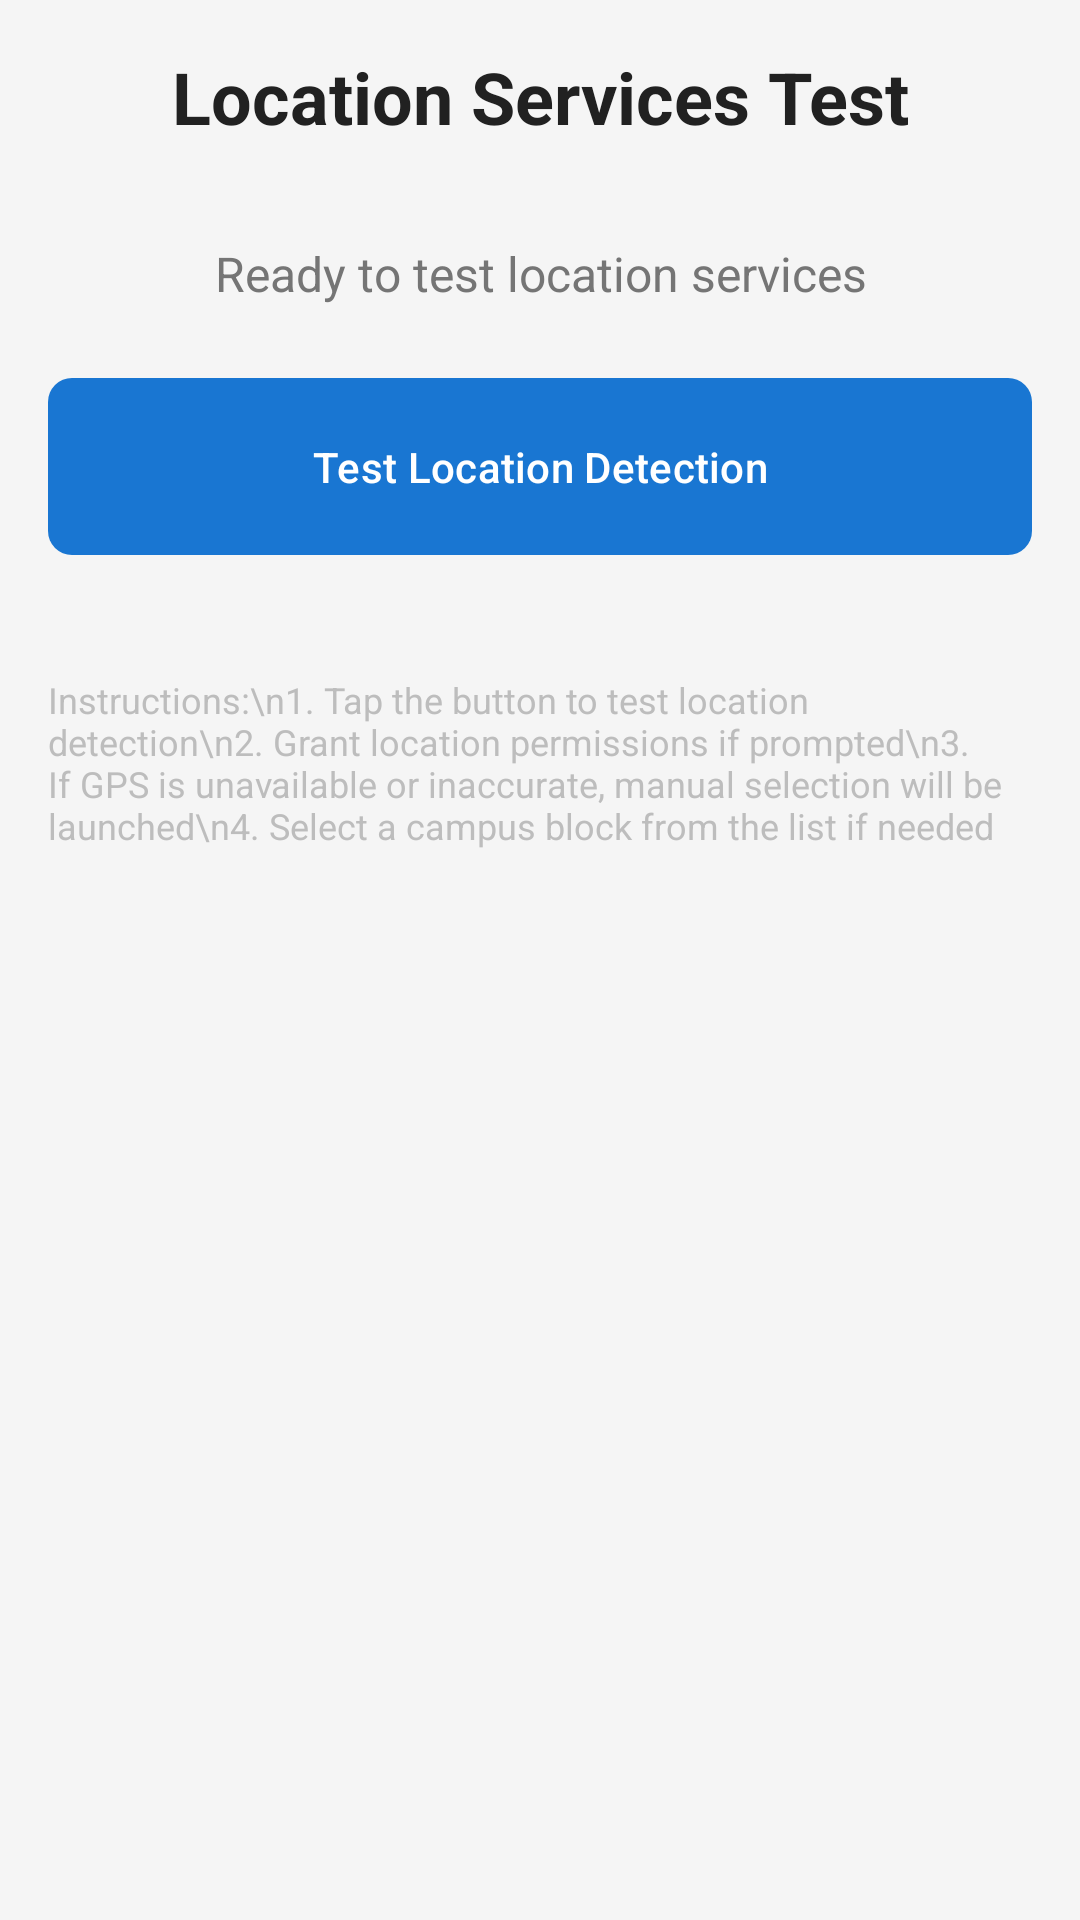

Layout XML and referenced resources for this Android screen:
<!-- AndroidManifest.xml: activity theme Theme.CampusPanicButton.NoActionBar -->
<!-- res/layout/activity_location_test.xml -->
<?xml version="1.0" encoding="utf-8"?>
<LinearLayout xmlns:android="http://schemas.android.com/apk/res/android"
    android:layout_width="match_parent"
    android:layout_height="match_parent"
    android:orientation="vertical"
    android:padding="16dp"
    android:background="@color/background_light">

    
    <TextView
        android:layout_width="match_parent"
        android:layout_height="wrap_content"
        android:text="Location Services Test"
        android:textSize="24sp"
        android:textStyle="bold"
        android:textColor="@color/text_primary"
        android:gravity="center"
        android:layout_marginBottom="32dp" />

    
    <TextView
        android:id="@+id/statusText"
        android:layout_width="match_parent"
        android:layout_height="wrap_content"
        android:text="Ready to test location services"
        android:textSize="16sp"
        android:textColor="@color/text_secondary"
        android:gravity="center"
        android:layout_marginBottom="24dp" />

    

    
    <Button
        android:id="@+id/locationButton"
        android:layout_width="match_parent"
        android:layout_height="wrap_content"
        android:layout_marginBottom="24dp"
        android:background="@drawable/button_primary"
        android:padding="16dp"
        android:text="Test Location Detection"
        android:textColor="@color/white" />

    <ProgressBar
        android:id="@+id/progressBar"
        android:layout_width="wrap_content"
        android:layout_height="wrap_content"
        android:layout_gravity="center"
        android:layout_marginBottom="24dp"
        android:visibility="gone" />

    
    <TextView
        android:id="@+id/resultText"
        android:layout_width="match_parent"
        android:layout_height="wrap_content"
        android:text=""
        android:textSize="14sp"
        android:textColor="@color/text_primary"
        android:background="@color/surface"
        android:padding="16dp"
        android:visibility="gone"
        android:layout_marginBottom="16dp" />

    
    <TextView
        android:layout_width="match_parent"
        android:layout_height="wrap_content"
        android:text="Instructions:\n1. Tap the button to test location detection\n2. Grant location permissions if prompted\n3. If GPS is unavailable or inaccurate, manual selection will be launched\n4. Select a campus block from the list if needed"
        android:textSize="12sp"
        android:textColor="@color/text_hint"
        android:layout_marginTop="16dp" />

</LinearLayout>
<!-- resources referenced by this layout -->
<resources>
  <color name="background_light">#F5F5F5</color>
  <color name="surface">#FFFFFF</color>
  <color name="text_hint">#BDBDBD</color>
  <color name="text_primary">#212121</color>
  <color name="text_secondary">#757575</color>
  <color name="white">#FFFFFFFF</color>
  <!-- drawable button_primary (drawable) -->
  <?xml version="1.0" encoding="utf-8"?>
  <selector xmlns:android="http://schemas.android.com/apk/res/android">
      <item android:state_enabled="false">
          <shape android:shape="rectangle">
              <solid android:color="@color/text_hint" />
              <corners android:radius="8dp" />
          </shape>
      </item>
      <item android:state_pressed="true">
          <shape android:shape="rectangle">
              <solid android:color="@color/primary_dark" />
              <corners android:radius="8dp" />
          </shape>
      </item>
      <item>
          <shape android:shape="rectangle">
              <solid android:color="@color/primary" />
              <corners android:radius="8dp" />
          </shape>
      </item>
  </selector>
  <style name="Theme.CampusPanicButton.NoActionBar">
          <item name="windowActionBar">false</item>
          <item name="windowNoTitle">true</item>
      </style>
  <color name="primary_dark">#1565C0</color>
  <color name="primary">#1976D2</color>
</resources>
